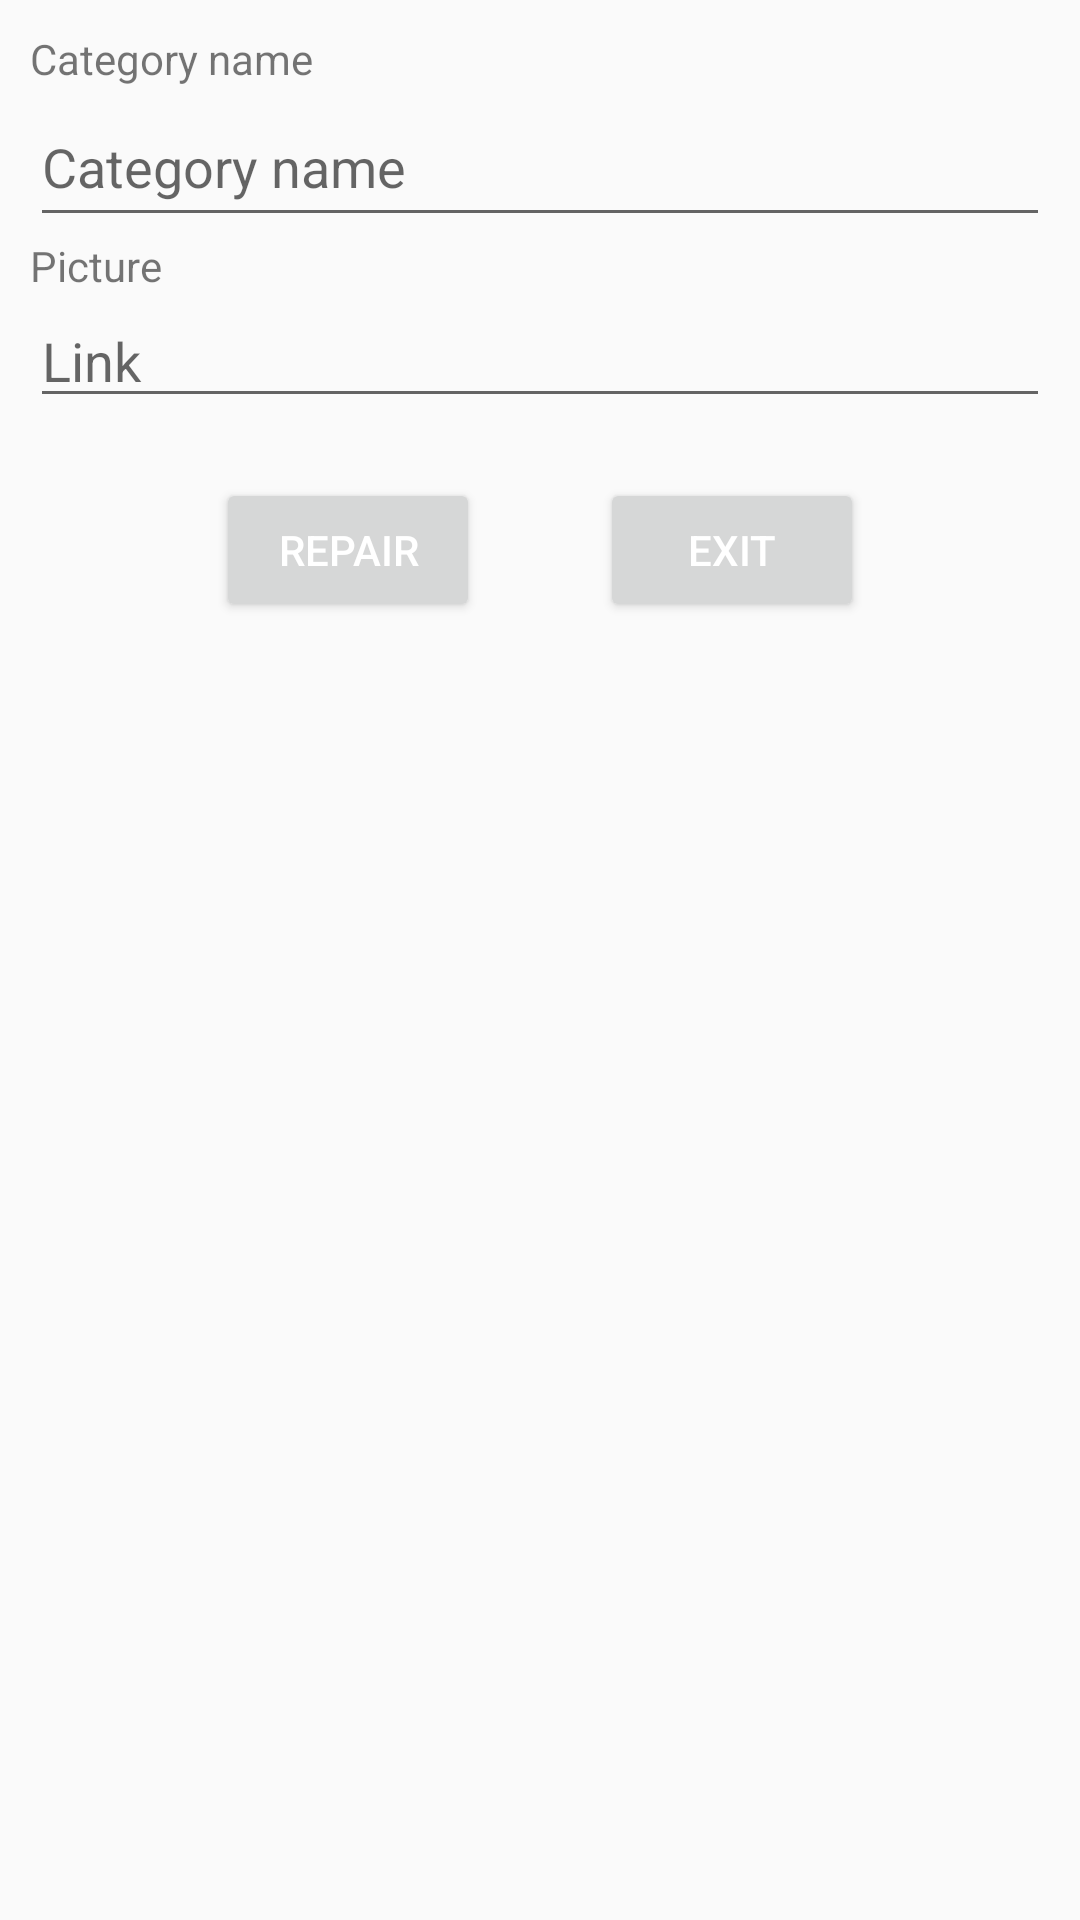

Reconstruct the res/layout file that produces this screen, plus the resources it refers to.
<!-- AndroidManifest.xml: application theme Theme.DOAN3 -->
<!-- res/layout/sualoaixe.xml -->
<?xml version="1.0" encoding="utf-8"?>
<LinearLayout xmlns:android="http://schemas.android.com/apk/res/android"
    xmlns:app="http://schemas.android.com/apk/res-auto"
    xmlns:tools="http://schemas.android.com/tools"
    android:layout_width="match_parent"
    android:layout_height="match_parent"
    android:orientation="vertical"
    tools:context=".DAO.QuanlyloaixeDAO">

    <ScrollView
        android:layout_width="match_parent"
        android:layout_height="wrap_content">

        <LinearLayout
            android:layout_width="match_parent"
            android:layout_height="wrap_content"
            android:orientation="vertical"
            android:padding="10dp">

            <TextView
                android:layout_width="match_parent"
                android:layout_height="wrap_content"
                android:text="Category name" />

            <EditText
                android:id="@+id/suatenloai"
                android:layout_width="match_parent"
                android:layout_height="50dp"
                android:hint="Category name" />

            <TextView
                android:layout_width="match_parent"
                android:layout_height="wrap_content"
                android:text="Picture" />

            <EditText

                android:id="@+id/suahinhanh"
                android:layout_width="match_parent"
                android:layout_height="wrap_content"
                android:hint="Link" />

            <LinearLayout
                android:layout_marginTop="20dp"
                android:gravity="center"
                android:layout_width="match_parent"
                android:layout_height="wrap_content">
                <Button
                    android:textColor="@color/white"
                    android:id="@+id/btnsualoai"
                    android:layout_marginRight="40dp"
                    android:layout_width="wrap_content"
                    android:layout_height="wrap_content"
                    android:text="Repair"/>
                <Button
                    android:textColor="@color/white"
                    android:id="@+id/btnthoatthem"
                    android:text="Exit"
                    android:layout_width="wrap_content"
                    android:layout_height="wrap_content"/>
            </LinearLayout>

        </LinearLayout>
    </ScrollView>
</LinearLayout>
<!-- resources referenced by this layout -->
<resources>
  <style name="Theme.DOAN3" parent="Theme.AppCompat.Light.DarkActionBar">
          
          <item name="colorPrimary">@color/purple_500</item>
          <item name="colorPrimaryVariant">@color/purple_700</item>
          <item name="colorOnPrimary">@color/white</item>
          
          <item name="colorSecondary">@color/teal_200</item>
          <item name="colorSecondaryVariant">@color/teal_700</item>
          <item name="colorOnSecondary">@color/black</item>
          
          <item name="android:statusBarColor">?attr/colorPrimaryVariant</item>
          
      </style>
  <!-- not gathered from this repository: default colours our renderer supplied (Android Studio template values) -->
  <color name="purple_500">#FF6200EE</color>
  <color name="purple_700">#FF3700B3</color>
  <color name="teal_200">#FF03DAC5</color>
  <color name="teal_700">#FF018786</color>
  <color name="black">#FF000000</color>
  <color name="white">#FFFFFFFF</color>
</resources>
